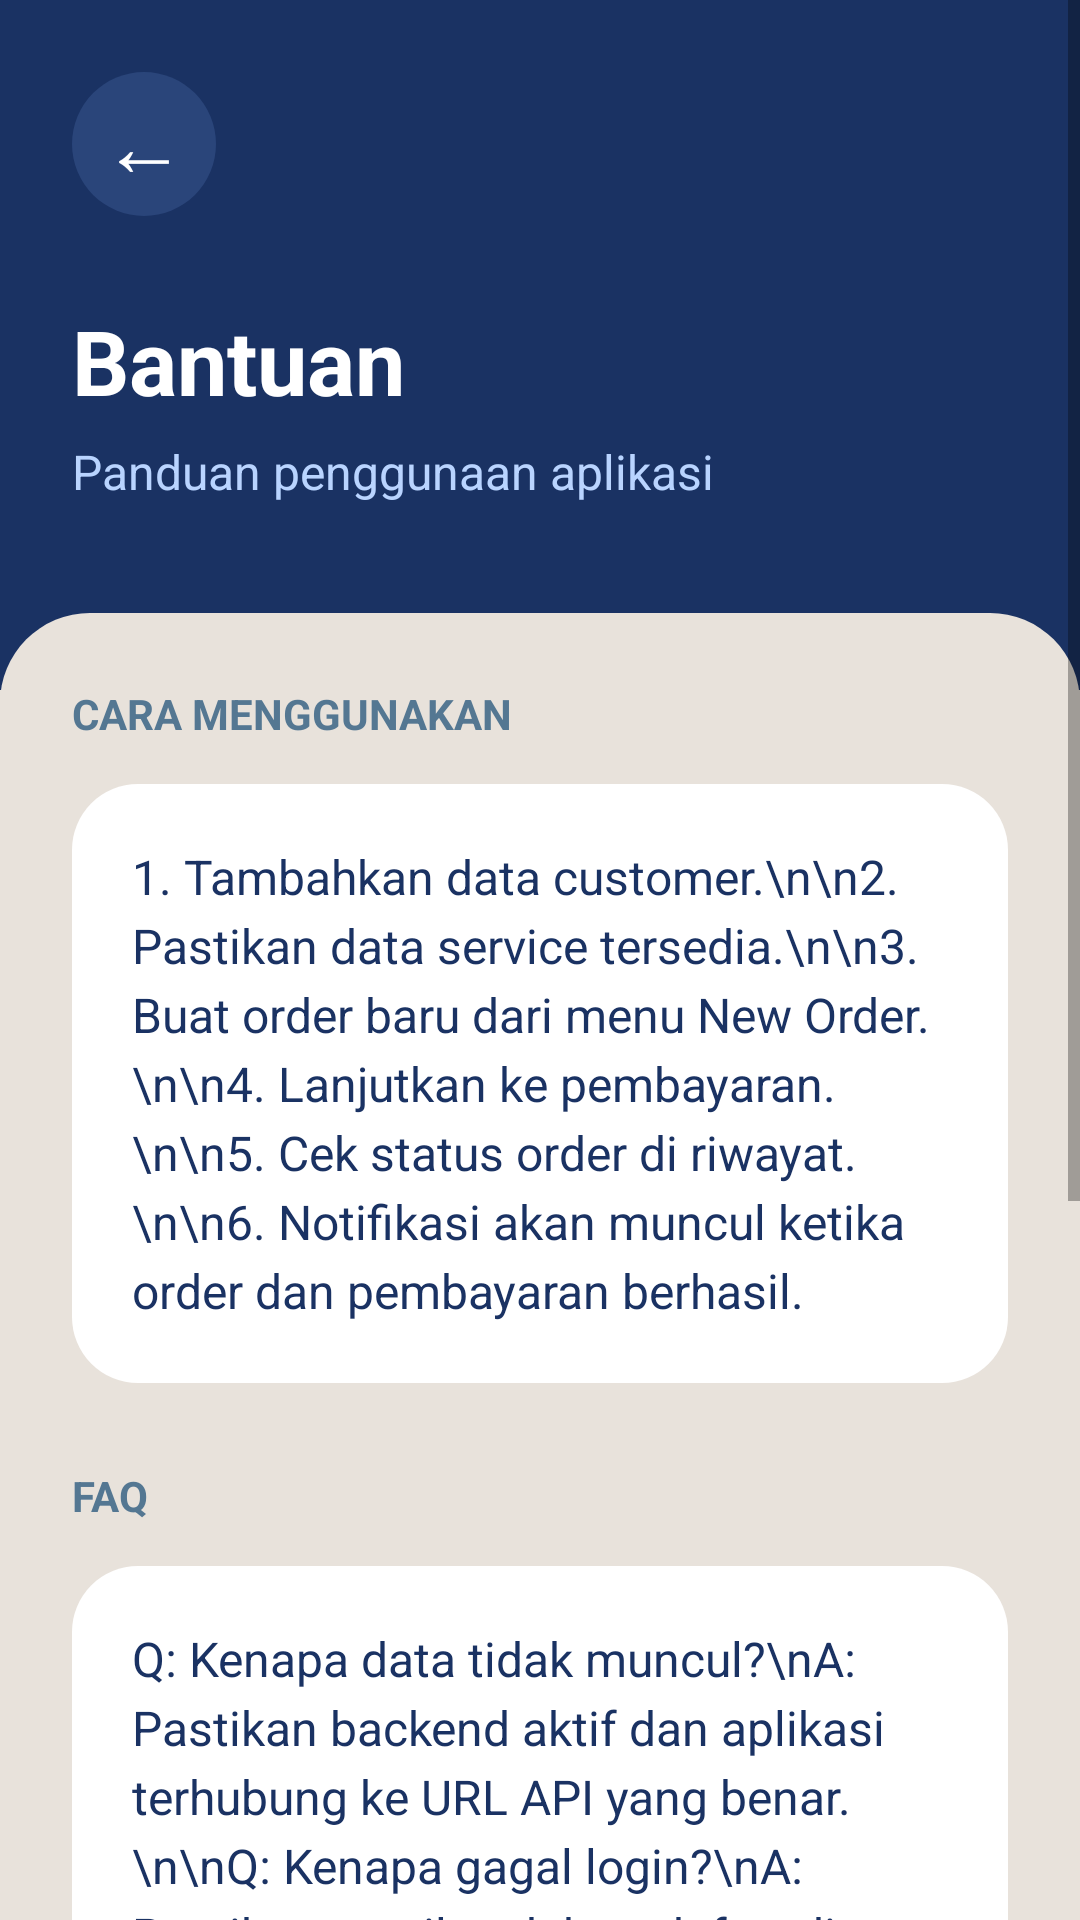

The Android layout XML behind this screen, and the referenced resources:
<!-- AndroidManifest.xml: application theme Theme.MaterialComponents.Light.NoActionBar -->
<!-- res/layout/activity_help.xml -->
<?xml version="1.0" encoding="utf-8"?>
<ScrollView
    xmlns:android="http://schemas.android.com/apk/res/android"
    android:layout_width="match_parent"
    android:layout_height="match_parent"
    android:background="@color/bg_cream">

    <LinearLayout
        android:layout_width="match_parent"
        android:layout_height="wrap_content"
        android:orientation="vertical"
        android:paddingBottom="40dp">

        <LinearLayout
            android:layout_width="match_parent"
            android:layout_height="230dp"
            android:background="@color/navy_primary"
            android:orientation="vertical"
            android:padding="24dp">

            <TextView
                android:id="@+id/btnBackHelp"
                android:layout_width="48dp"
                android:layout_height="48dp"
                android:gravity="center"
                android:text="←"
                android:textColor="@color/white"
                android:textSize="28sp"
                android:background="@drawable/bg_profile_circle_dark" />

            <TextView
                android:layout_width="wrap_content"
                android:layout_height="wrap_content"
                android:text="Bantuan"
                android:textColor="@color/white"
                android:textSize="30sp"
                android:textStyle="bold"
                android:layout_marginTop="28dp" />

            <TextView
                android:layout_width="wrap_content"
                android:layout_height="wrap_content"
                android:text="Panduan penggunaan aplikasi"
                android:textColor="#B9D4FF"
                android:textSize="16sp"
                android:layout_marginTop="6dp" />
        </LinearLayout>

        <LinearLayout
            android:layout_width="match_parent"
            android:layout_height="wrap_content"
            android:layout_marginTop="-26dp"
            android:background="@drawable/bg_profile_content"
            android:orientation="vertical"
            android:padding="24dp">

            <TextView
                android:layout_width="wrap_content"
                android:layout_height="wrap_content"
                android:text="CARA MENGGUNAKAN"
                android:textColor="@color/blue_secondary"
                android:textStyle="bold"
                android:textSize="14sp" />

            <TextView
                android:layout_width="match_parent"
                android:layout_height="wrap_content"
                android:layout_marginTop="14dp"
                android:background="@drawable/bg_profile_card"
                android:padding="20dp"
                android:text="1. Tambahkan data customer.\n\n2. Pastikan data service tersedia.\n\n3. Buat order baru dari menu New Order.\n\n4. Lanjutkan ke pembayaran.\n\n5. Cek status order di riwayat.\n\n6. Notifikasi akan muncul ketika order dan pembayaran berhasil."
                android:textColor="@color/navy_primary"
                android:textSize="16sp"
                android:lineSpacingExtra="4dp" />

            <TextView
                android:layout_width="wrap_content"
                android:layout_height="wrap_content"
                android:text="FAQ"
                android:textColor="@color/blue_secondary"
                android:textStyle="bold"
                android:textSize="14sp"
                android:layout_marginTop="28dp" />

            <TextView
                android:layout_width="match_parent"
                android:layout_height="wrap_content"
                android:layout_marginTop="14dp"
                android:background="@drawable/bg_profile_card"
                android:padding="20dp"
                android:text="Q: Kenapa data tidak muncul?\nA: Pastikan backend aktif dan aplikasi terhubung ke URL API yang benar.\n\nQ: Kenapa gagal login?\nA: Pastikan email sudah terdaftar di database.\n\nQ: Kenapa order gagal dibuat?\nA: Pastikan customer dan service sudah dipilih.\n\nQ: Kenapa notifikasi tidak muncul?\nA: Pastikan izin notifikasi sudah diaktifkan."
                android:textColor="@color/navy_primary"
                android:textSize="16sp"
                android:lineSpacingExtra="4dp" />

            <TextView
                android:layout_width="wrap_content"
                android:layout_height="wrap_content"
                android:text="KONTAK"
                android:textColor="@color/blue_secondary"
                android:textStyle="bold"
                android:textSize="14sp"
                android:layout_marginTop="28dp" />

            <TextView
                android:layout_width="match_parent"
                android:layout_height="wrap_content"
                android:layout_marginTop="14dp"
                android:background="@drawable/bg_profile_card"
                android:padding="20dp"
                android:text="Jika terjadi error, hubungi anggota kelompok bagian pengembang aplikasi."
                android:textColor="@color/navy_primary"
                android:textSize="16sp"
                android:lineSpacingExtra="4dp" />

        </LinearLayout>
    </LinearLayout>
</ScrollView>
<!-- resources referenced by this layout -->
<resources>
  <color name="bg_cream">#E8E2DB</color>
  <color name="blue_secondary">#547792</color>
  <color name="navy_primary">#1A3263</color>
  <color name="white">#FFFFFF</color>
  <!-- drawable bg_profile_card (drawable) -->
  <shape xmlns:android="http://schemas.android.com/apk/res/android">
      <solid android:color="@color/white" />
      <corners android:radius="22dp" />
  </shape>
  <!-- drawable bg_profile_circle_dark (drawable) -->
  <shape xmlns:android="http://schemas.android.com/apk/res/android">
      <solid android:color="#2A457A" />
      <corners android:radius="24dp" />
  </shape>
  <!-- drawable bg_profile_content (drawable) -->
  <shape xmlns:android="http://schemas.android.com/apk/res/android">
      <solid android:color="@color/bg_cream" />
      <corners
          android:topLeftRadius="30dp"
          android:topRightRadius="30dp" />
  </shape>
</resources>
